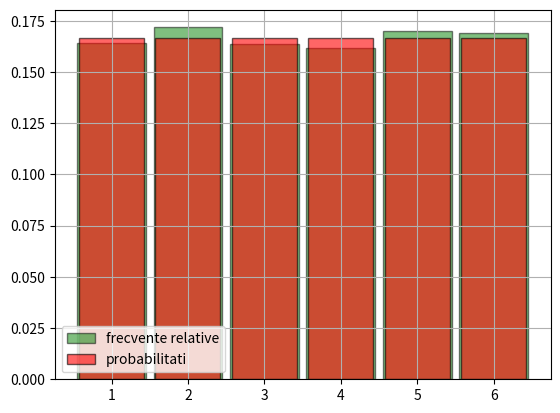

Here is the Python script that generated this plot:
from random import randrange
from matplotlib.pyplot import bar, hist, grid, show, legend

data = [randrange(1, 7) for _ in range(10000)]
bin_edges = [k + 0.5 for k in range(7)]
hist(data, bin_edges, density = True, rwidth = 0.9, color = 'green', edgecolor = 'black', alpha = 0.5, label = 'frecvente relative')

distribution = dict([(i, 1/6) for i in range(1, 7)])

bar(distribution.keys(), distribution.values(), width = 0.85, color = 'red', edgecolor = 'black', alpha = 0.6, label = 'probabilitati')

legend(loc = 'lower left')

grid()
show()
